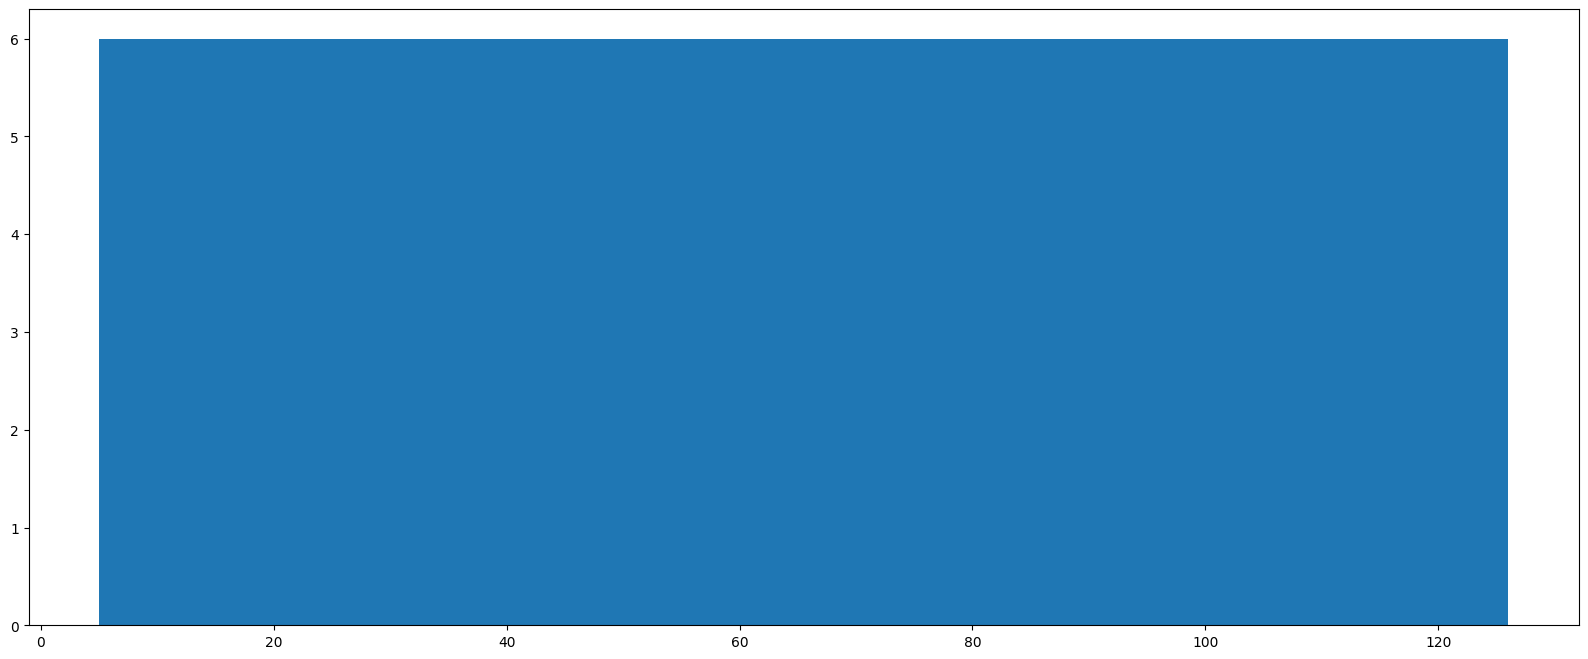

Recreate this plot in Python.
'''
2020/5/16
学习数据分析
'''

from matplotlib import pyplot as plt
import random
#修改字体解决中文问题
plt.rcParams['font.sans-serif'] = ['SimHei']
plt.rcParams['axes.unicode_minus']=False

def main():
    #设置图形大小
    plt.figure(figsize=(20,8),dpi=80)

    a = [98,126,99,56,5,6]

    plt.hist(a,1)



    plt.show()
if __name__ == '__main__':
    main()